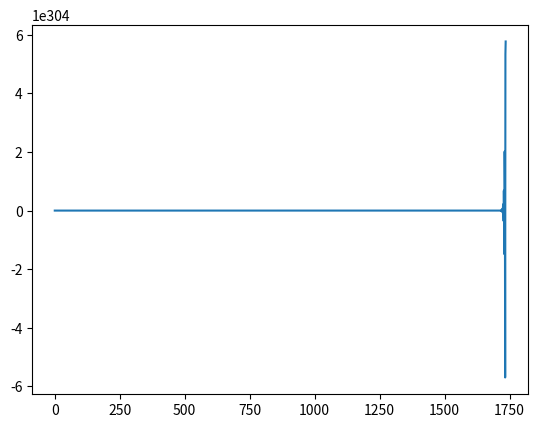

Write Python code to recreate this figure.
from __future__ import division
import time


class pd_controller:

    def __init__(self, setpoint = 1, kp = 1, kd = 1, ksetpoint = 0, derivative_samples = 3):
        self.setpoint = setpoint
        self._der = 0
        self.kp = kp
        self.kd = kd
        self.ksetpoint = ksetpoint
        self.derivative_samples = derivative_samples
        self._curtime = time.time()
        self._history = [0 for i in range(self.derivative_samples)]
        self._history_times = [0 for i in range(self.derivative_samples)]


    def _calc_der(self):
        self._der = 0
        c = 0
        for i in range(len(self._history)-1):
            for j in range(i + 1, len(self._history)):
                if self._history_times[j] > self._history_times[i]:
                    self._der += (self._history[j] - self._history[i]) / (self._history_times[j] - self._history_times[i])
                    c+=1
        self._der /= float(c)


    def pd_out(self, out):
        self._history.pop(0)
        self._history.append(out)
        self._history_times.pop(0)
        self._history_times.append(time.time())
        self._calc_der()
        return self.kp * (self.setpoint - self._history[-1]) + self.kd * (self.ksetpoint - self._der)

    
    def reset(self, sp, sk = 0):
        self.setpoint = sp
        self.ksetpoint = sk
        self._der = 0
        self._curtime = time.time()
        self._history = [0 for i in range(self.derivative_samples)]
        self._history_times = [0 for i in range(self.derivative_samples)]


if __name__ == "__main__":
    from matplotlib import pyplot as plt
    mypd = pd_controller(kp = 0.01, kd = 5)
    t = [i for i in range(3000)]
    x = [0]
    dt = 0.001
    err = 0.1
    vel = 0
    for i in t[1:]:
        out = mypd.pd_out(x[-1])
        vel += out
        x.append(x[-1] + vel*dt)
        time.sleep(dt)
    plt.plot(t,x)
    plt.show()
